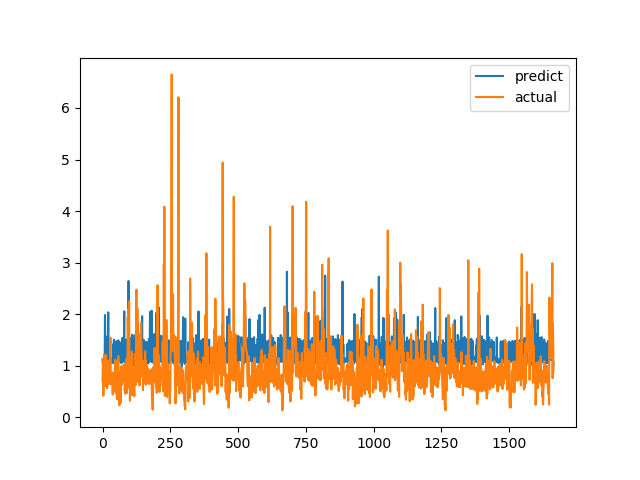

The data file committed next to this chart (first rows):
predict, actual
1.124, 0.7094
1.047, 1.015
1.104, 1.116
1.024, 0.4183
1.116, 1.002
1.112, 1.219
1.068, 1.143
1.081, 0.6528
1.134, 0.6747
1.984, 0.601
1.397, 0.6695
1.089, 0.6538
1.066, 0.7814
1.092, 1.206
1.087, 0.8469
1.128, 0.8286
1.107, 0.6482
1.568, 0.5624
1.094, 0.7183
1.096, 1.1
1.386, 0.9542
2.036, 0.729
1.116, 0.6694
1.147, 0.8631
1.066, 0.6465
1.203, 0.8223
1.078, 0.9236
1.136, 0.8301
1.096, 1.067
1.123, 1.546
1.063, 0.6827
1.139, 0.6386
1.122, 0.6464
1.114, 0.6881
1.057, 0.7274
1.076, 0.65
1.128, 0.8694
1.146, 0.4409
1.09, 0.4519
1.416, 0.7575
1.052, 0.4952
1.088, 0.6851
1.506, 0.7244
1.056, 0.8654
1.101, 0.74
1.062, 0.8071
1.401, 0.8204
1.073, 1.114
1.097, 1.109
1.085, 0.4751
1.158, 1.039
1.474, 0.9458
1.138, 0.7878
1.463, 0.3505
1.087, 0.9368
1.126, 0.9868
1.12, 0.647
1.094, 1.03
1.494, 1.187
1.084, 0.9329
... 1,604 more rows
